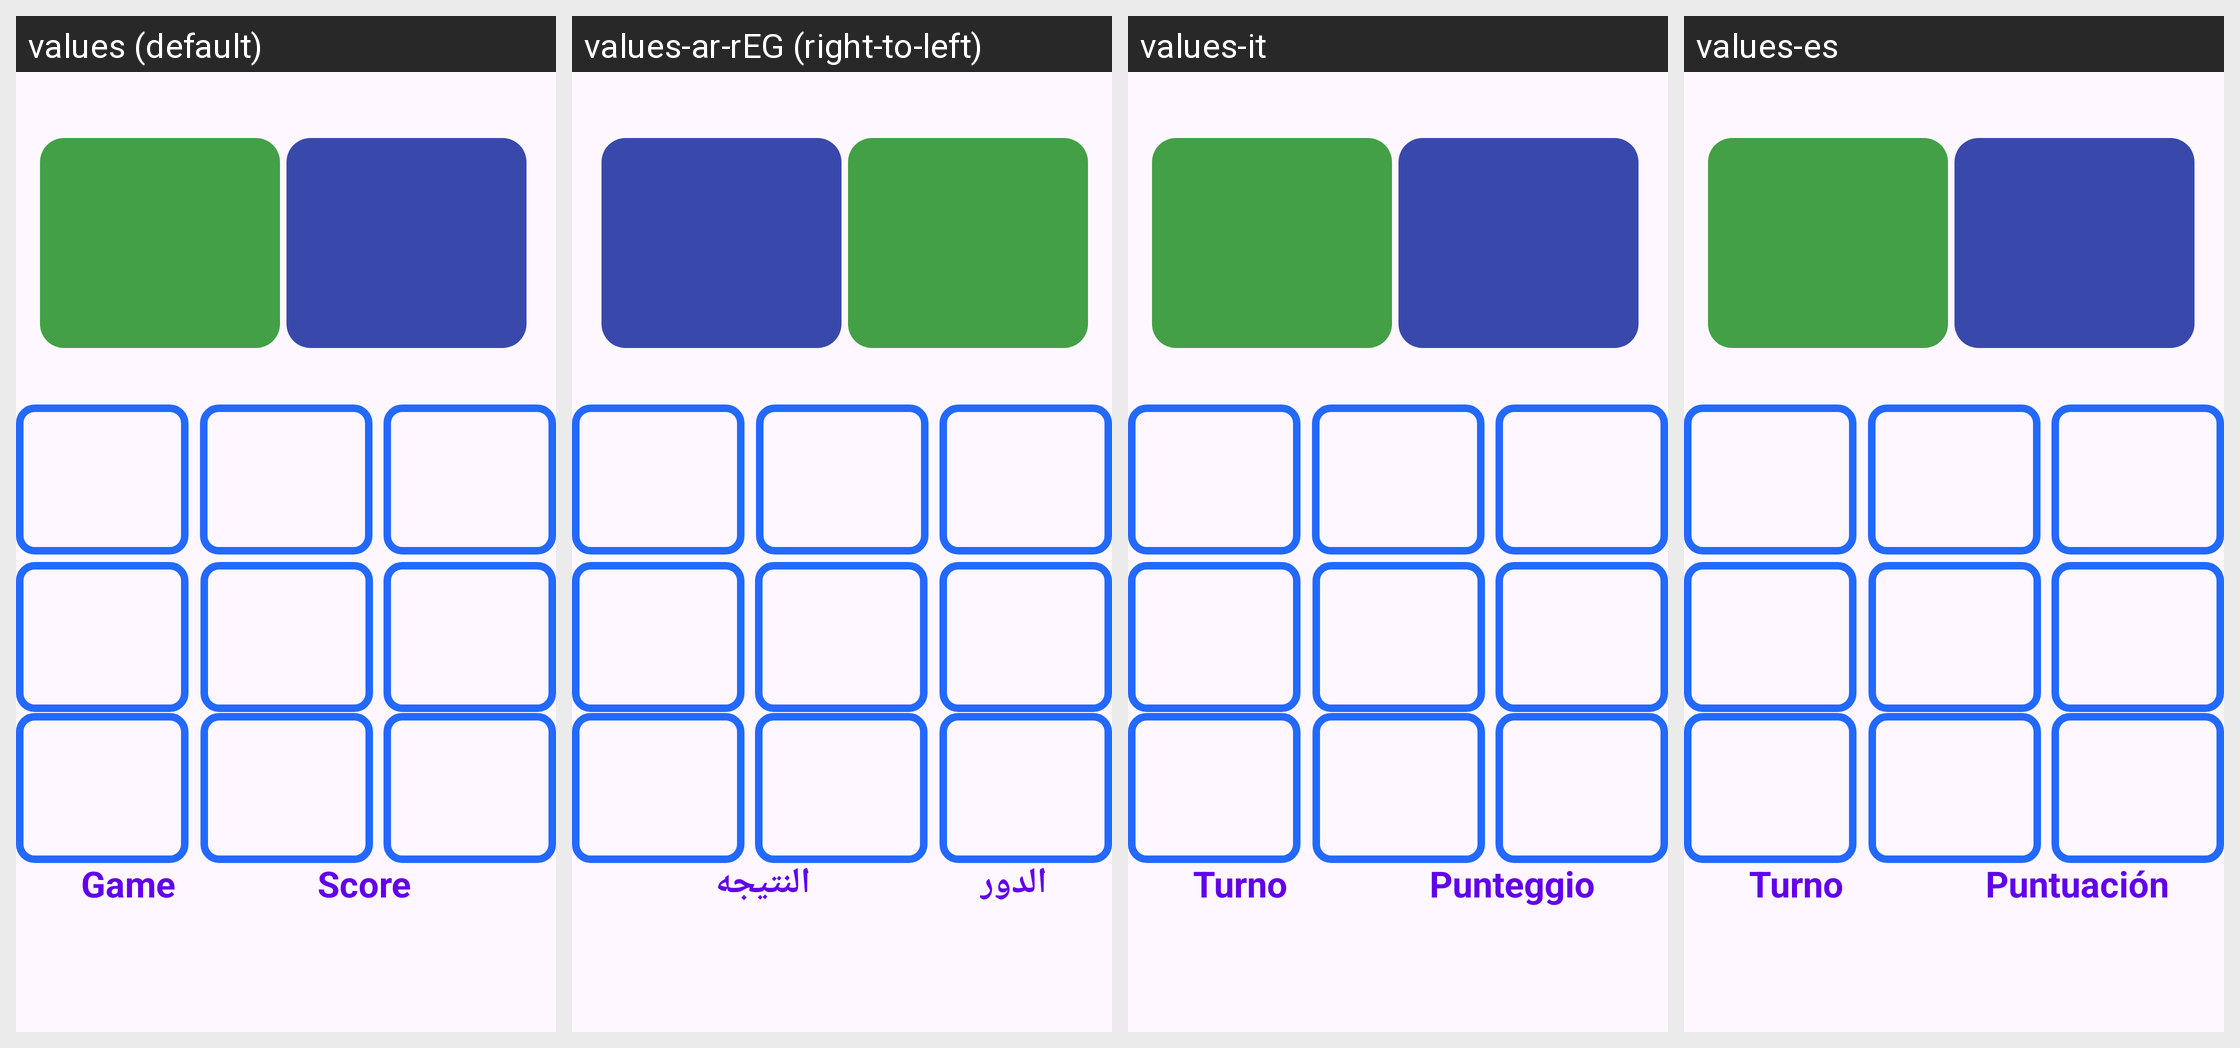

The same Android screen rendered under several of its app's locales, left to right. List the strings drawn on it with the default value and each locale's translation.
Android screen res/layout/activity_play_vs_friend.xml rendered under 4 locales, left to right: values (default), values-ar-rEG (right-to-left), values-it, values-es. Device: Nexus 5 (rendered at 1080×1920; each locale shown at half size, 540×960, under a caption strip naming it); theme Theme.FinalProjectForJavaAndroid.
Other locales in the repository, not shown: values-de, values-fr.
Strings drawn on this screen, with the default value and each locale's value (text and hints the layout hard-codes, and strings that could not be matched under every locale, appear in the picture but are not listed):

game
  values: Game
  values-ar-rEG: الدور
  values-it: Turno
  values-es: Turno

score
  values: Score
  values-ar-rEG: النتيجه
  values-it: Punteggio
  values-es: Puntuación
